Labelled photos from "Date_Dataset", an image-classification folder in hendhamdi/SmartDate_IoT. The possible labels are: Deglet Nour dryer, Deglet Nour oily, Deglet Nour oily treated, Deglet Nour semi-dryer, Deglet Nour semi-dryer treated, Deglet Nour semi-oily, Deglet Nour semi-oily treated, alig date variety, bessra date variety, kenta date variety, kintichi date variety.

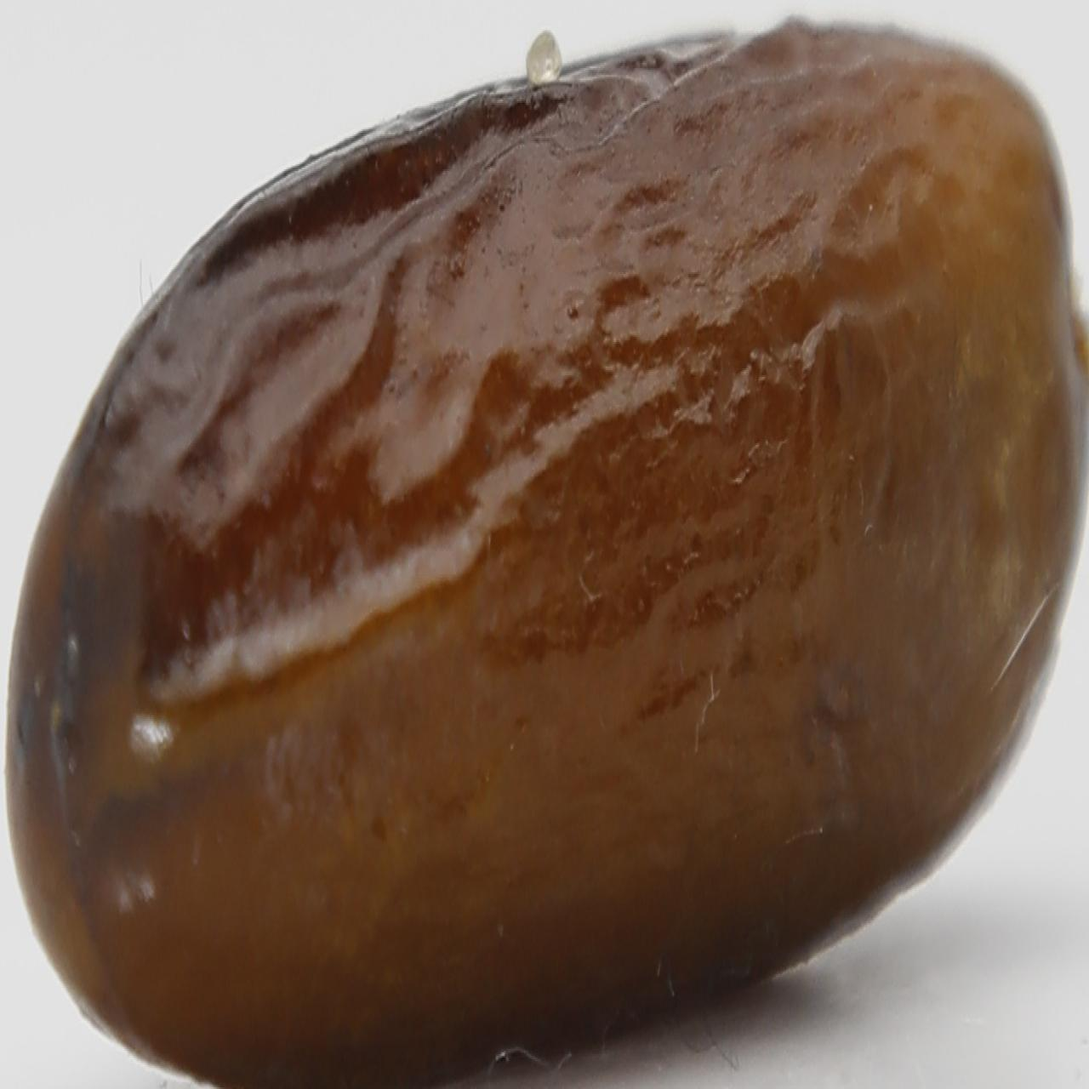
Label: alig date variety

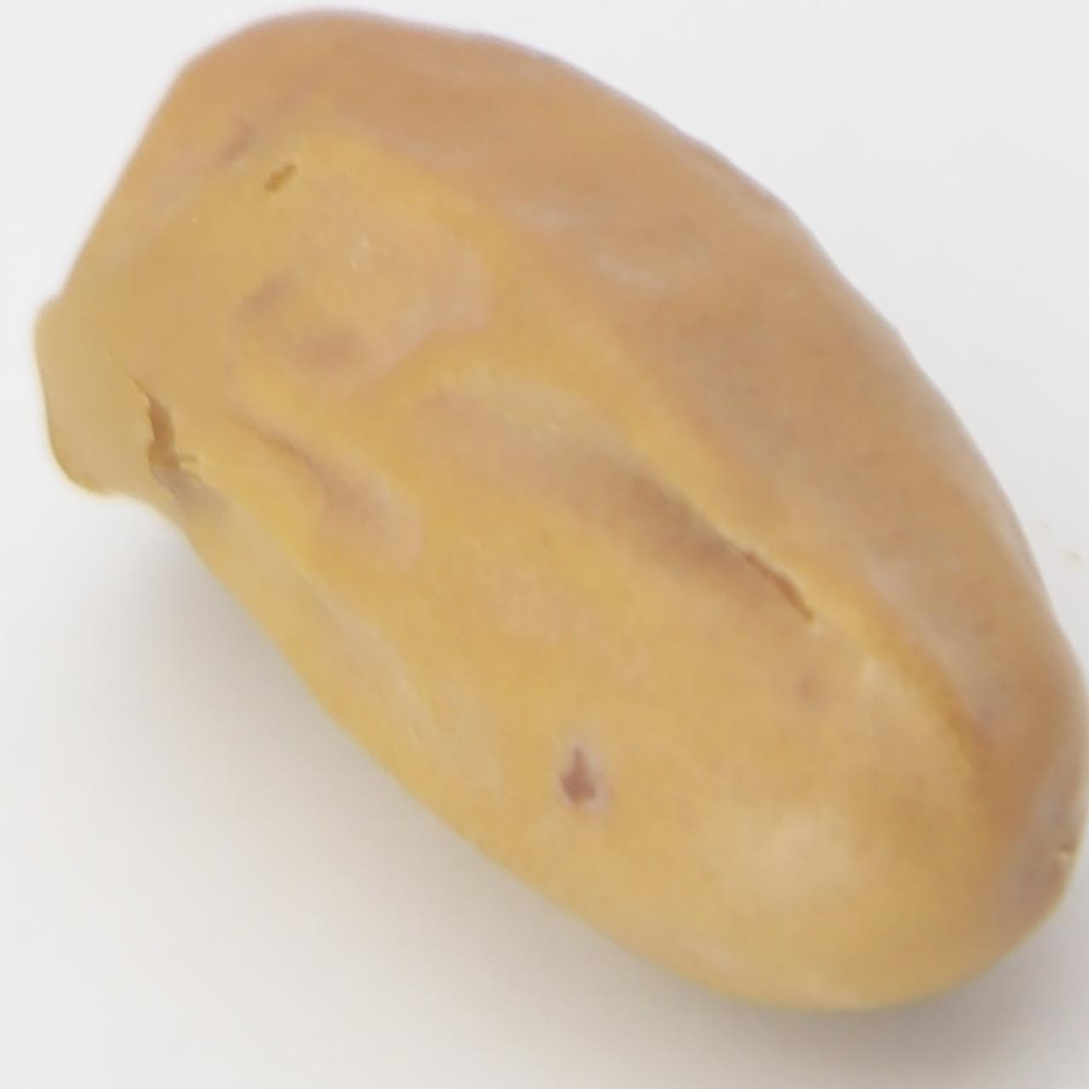
Label: kintichi date variety

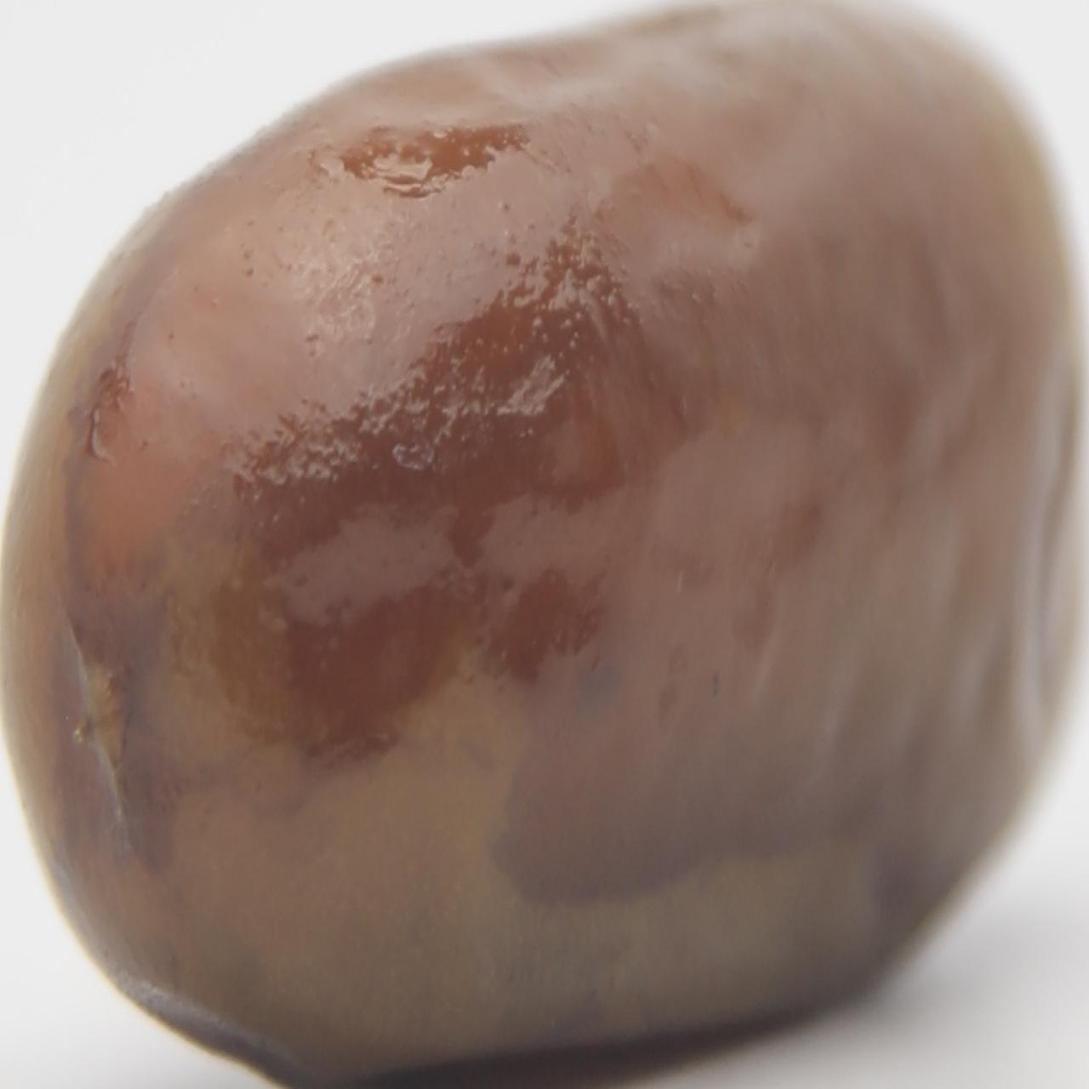
Label: kenta date variety

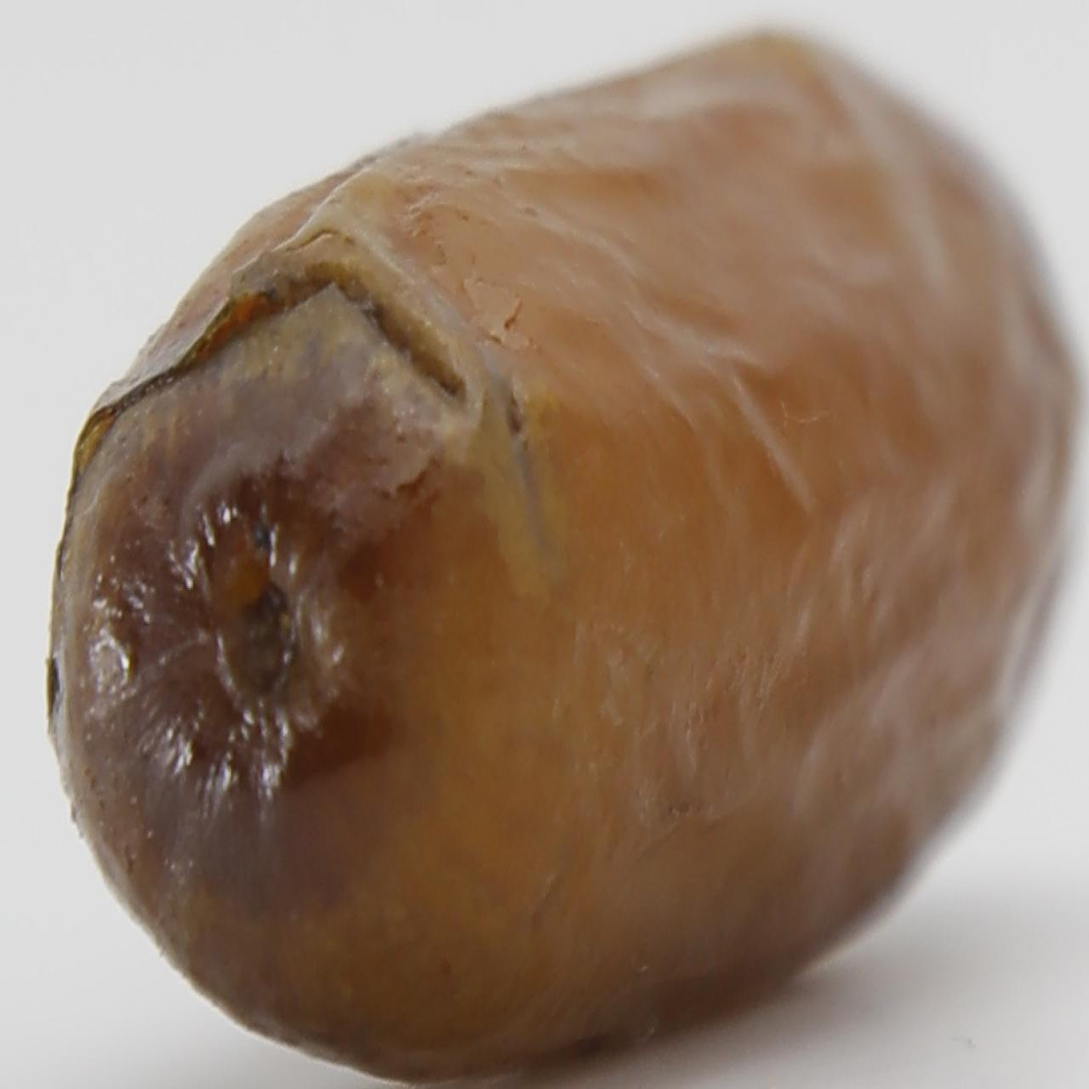
Label: alig date variety

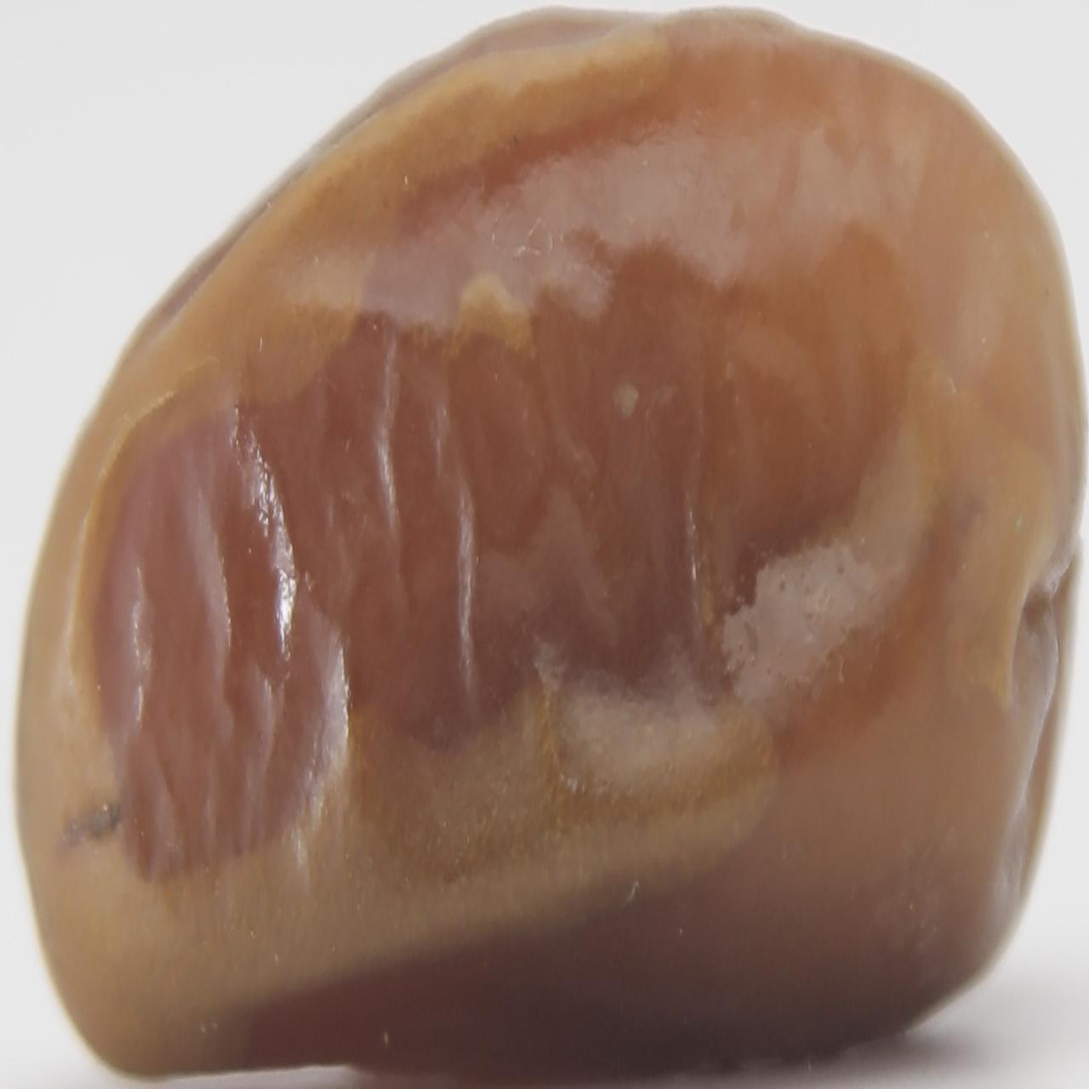
Label: Deglet Nour semi-dryer treated

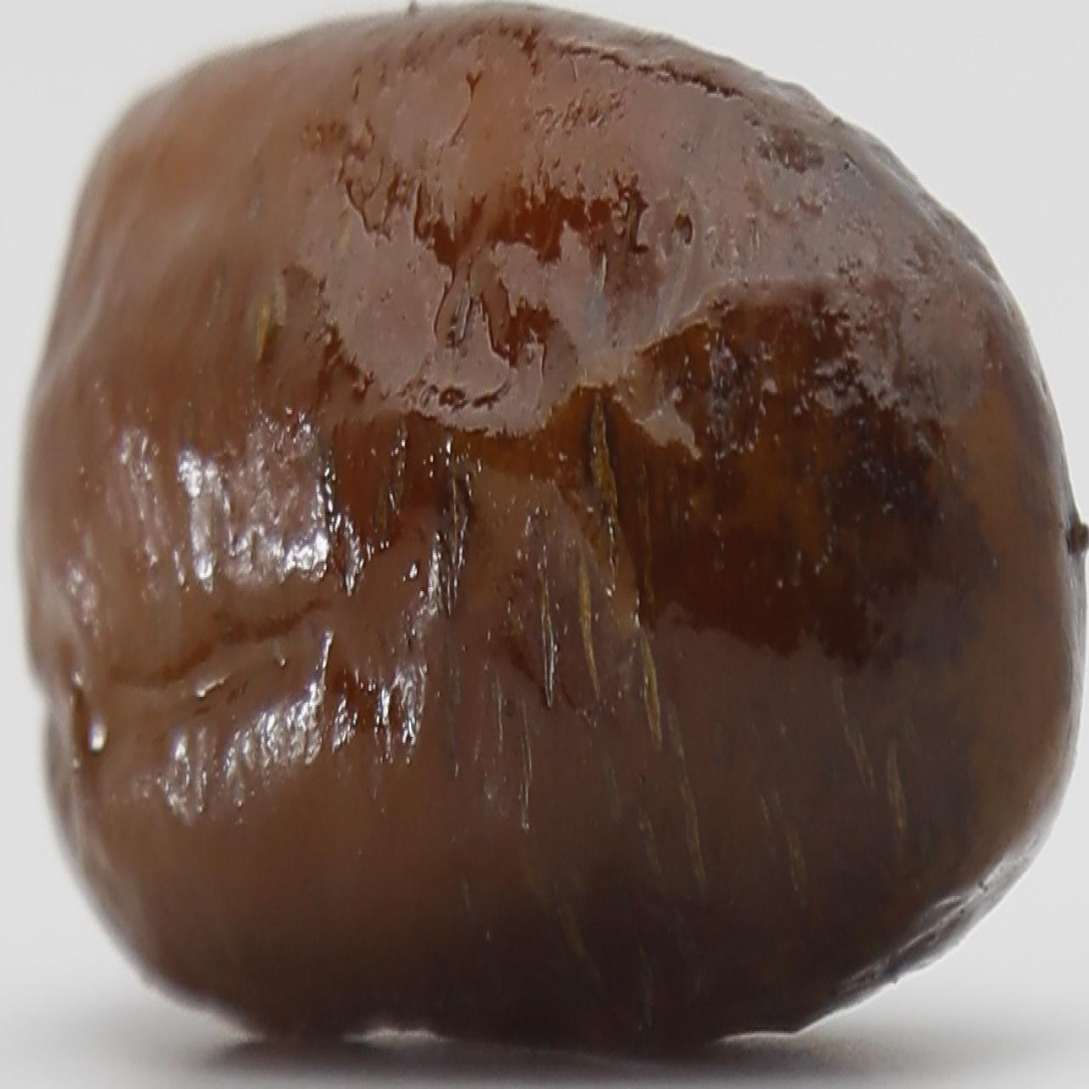
Label: alig date variety
